Run: headless pygame with SDL's dummy video driver; simulated clock (each Clock.tick advances the game by its frame time, no real sleeping); random seed 0; keys injected as events and as key.get_pressed() state; mouse plan: one left click at the window centre at the start of phase 2, then a move to the lower-right quarter at the start of phase 3.
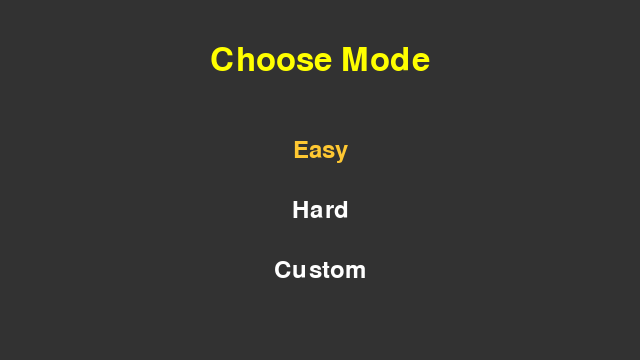
Frame 1 of 4 · flips 1–60 · no input
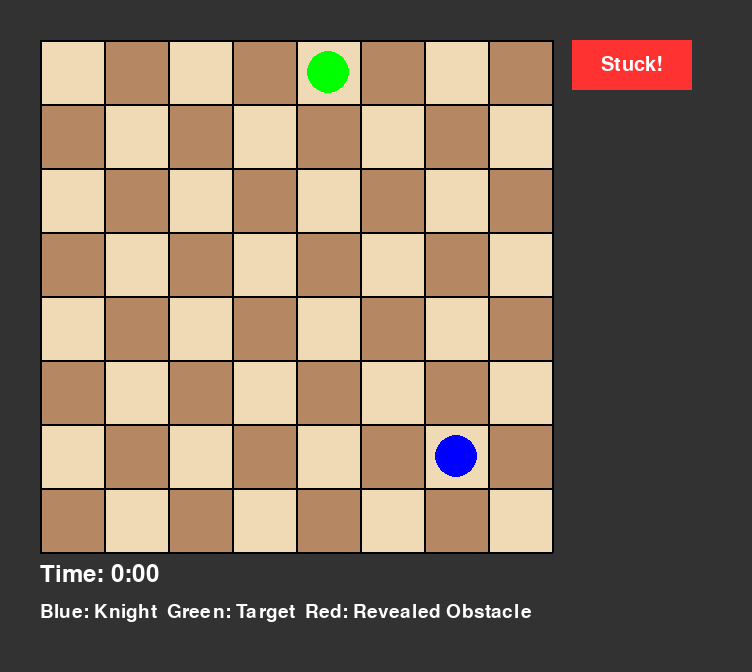
Frame 2 of 4 · flips 61–180 · clicked the window centre · tapped SPACE, RETURN · held RIGHT (→), D
Frame 3 of 4 · flips 181–300 · moved the mouse to the lower-right quarter · held DOWN (↓), S · screen unchanged from frame 2, image omitted
Frame 4 of 4 · flips 301–420 · held LEFT (←), A, UP (↑), W · screen unchanged from frame 3, image omitted

The pygame program that drew these frames:

import pygame
import random
import time
from collections import deque

SQUARE_SIZE = 64
MARGIN = 40
FPS = 30
PURPLE = (160, 32, 240)

def knight_moves():
    return [
        (2, 1), (1, 2), (-1, 2), (-2, 1),
        (-2, -1), (-1, -2), (1, -2), (2, -1)
    ]

def is_valid(r, c, m, n):
    return 0 <= r < m and 0 <= c < n

def min_moves_and_dist_matrix(m, n, start, end):
    queue = deque()
    queue.append(start)
    dist = [[-1 for _ in range(n)] for _ in range(m)]
    dist[start[0]][start[1]] = 0
    while queue:
        r, c = queue.popleft()
        for dr, dc in knight_moves():
            nr, nc = r + dr, c + dc
            if is_valid(nr, nc, m, n) and dist[nr][nc] == -1:
                dist[nr][nc] = dist[r][c] + 1
                queue.append((nr, nc))
    return dist[end[0]][end[1]], dist

def squares_one_move_away(m, n, square):
    result = set()
    r, c = square
    for dr, dc in knight_moves():
        nr, nc = r + dr, c + dc
        if is_valid(nr, nc, m, n):
            result.add((nr, nc))
    return result

def find_knight_path_exact_x(m, n, start, end, x, y):
    tries = 0
    while True:
        visited = [[False for _ in range(n)] for _ in range(m)]
        visited[start[0]][start[1]] = True
        path = [start]
        res = _backtrack_knight_path(m, n, start[0], start[1], end, x, 0, path, visited)
        if res:
            if y == 2:
                forbidden = squares_one_move_away(m, n, end)
                if res[1] in forbidden:
                    tries += 1
                    if tries > 1000:
                        return None
                    continue
            return res
        tries += 1
        if tries > 1000:
            return None

def _backtrack_knight_path(m, n, r, c, end, x, depth, path, visited):
    if depth > x:
        return None
    if depth == x and (r, c) == end:
        return path[:]
    moves = knight_moves()
    random.shuffle(moves)
    for dr, dc in moves:
        nr, nc = r + dr, c + dc
        if is_valid(nr, nc, m, n) and not visited[nr][nc]:
            visited[nr][nc] = True
            path.append((nr, nc))
            result = _backtrack_knight_path(m, n, nr, nc, end, x, depth + 1, path, visited)
            if result:
                return result
            path.pop()
            visited[nr][nc] = False
    return None

def random_square(m, n):
    return (random.randint(0, m-1), random.randint(0, n-1))

def coords_to_algebraic(row, col):
    return f"{chr(col + ord('a'))}{row + 1}"

def generate_maze(settings):
    m = settings.get("board_w", 8)
    n = settings.get("board_h", 8)
    extra_obstacles_mode = settings.get("extra_obstacles", False)
    obstacles_visible = settings.get("obstacles_visible", True)
    while True:
        start = random_square(m, n)
        target = random_square(m, n)
        if start == target:
            continue
        y, _ = min_moves_and_dist_matrix(m, n, start, target)
        if y < 2:
            continue
        min_x = m // 2 + y
        max_x = m + y
        parity = y % 2
        possible_x = [x for x in range(min_x, max_x + 1) if x % 2 == parity]
        random.shuffle(possible_x)
        for x in possible_x:
            maze_path = find_knight_path_exact_x(m, n, start, target, x, y)
            if maze_path:
                break
        else:
            continue
        if maze_path:
            break
    maze_path_set = set(maze_path)
    y, dist_matrix = min_moves_and_dist_matrix(m, n, start, target)
    shortest_path_layer = set()
    queue = deque()
    queue.append((start[0], start[1], 0))
    shortest_path_layer.add(start)
    visited = [[False for _ in range(n)] for _ in range(m)]
    visited[start[0]][start[1]] = True
    while queue:
        r, c, d = queue.popleft()
        if d > y:
            continue
        for dr, dc in knight_moves():
            nr, nc = r + dr, c + dc
            if is_valid(nr, nc, m, n) and dist_matrix[nr][nc] == dist_matrix[r][c] + 1:
                shortest_path_layer.add((nr, nc))
                if not visited[nr][nc]:
                    visited[nr][nc] = True
                    queue.append((nr, nc, d + 1))
    obstacles = set()
    for sq in shortest_path_layer:
        if sq not in maze_path_set:
            obstacles.add(sq)
    extra_obstacles = set()
    remaining_squares = {(r, c) for r in range(m) for c in range(n)} - maze_path_set - obstacles - {start, target}
    available = len(remaining_squares)
    if extra_obstacles_mode and available > 0:
        min_extra = min(int(0.25 * available), available)
        max_extra = min(max(1, int(0.5 * available)), available)
        if min_extra > max_extra:
            min_extra = max_extra
        num_extra = random.randint(min_extra, max_extra) if max_extra > 0 else 0
        if num_extra > 0:
            extra_obstacles = set(random.sample(list(remaining_squares), num_extra))
    total_obstacles = obstacles | extra_obstacles
    return {
        "board_size": (m, n),
        "start": start,
        "target": target,
        "maze_path": maze_path,
        "obstacles": total_obstacles,
        "obstacles_visible": obstacles_visible,
        "return_to_start": settings.get("return_to_start", False),
        "timer_type": settings.get("timer_type", "stopwatch"),
        "timer_length": settings.get("timer_length", 5*60)
    }

def draw_text_menu(screen, font, options, selected, title=""):
    screen.fill((50, 50, 50))
    if title:
        title_font = pygame.font.SysFont(None, 48)
        title_surface = title_font.render(title, True, (255,255,0))
        title_rect = title_surface.get_rect(center=(screen.get_width()//2, 60))
        screen.blit(title_surface, title_rect)
    for i, opt in enumerate(options):
        color = (255, 255, 255) if i != selected else (255, 200, 50)
        txt = font.render(opt, True, color)
        txt_rect = txt.get_rect(center=(screen.get_width()//2, 150 + i*60))
        screen.blit(txt, txt_rect)
    pygame.display.flip()

def pygame_mode_selection():
    pygame.init()
    screen = pygame.display.set_mode((640, 360))
    font = pygame.font.SysFont(None, 36)
    options = ["Easy", "Hard", "Custom"]
    selected = 0
    running = True
    while running:
        draw_text_menu(screen, font, options, selected, "Choose Mode")
        for event in pygame.event.get():
            if event.type == pygame.QUIT:
                pygame.quit()
                exit()
            elif event.type == pygame.KEYDOWN:
                if event.key in [pygame.K_DOWN, pygame.K_s]:
                    selected = (selected + 1) % len(options)
                elif event.key in [pygame.K_UP, pygame.K_w]:
                    selected = (selected - 1) % len(options)
                elif event.key in [pygame.K_RETURN, pygame.K_SPACE]:
                    return options[selected].lower()
    pygame.quit()

def pygame_custom_settings():
    pygame.init()
    screen = pygame.display.set_mode((640, 600))
    font = pygame.font.SysFont(None, 32)
    settings = {}
    m, n = 8, 8
    prompts = [
        ("Board width (6-16): ", "board_w", 6, 16),
        ("Board height (6-16): ", "board_h", 6, 16)
    ]
    for prompt, key, minv, maxv in prompts:
        val = m if "width" in prompt else n
        done = False
        while not done:
            screen.fill((50,50,50))
            txt = font.render(f"{prompt}{val}", True, (255,255,255))
            screen.blit(txt, (80, 180))
            pygame.display.flip()
            for event in pygame.event.get():
                if event.type == pygame.QUIT:
                    pygame.quit(); exit()
                elif event.type == pygame.KEYDOWN:
                    if event.key in [pygame.K_UP, pygame.K_w]:
                        val = min(maxv, val+1)
                    elif event.key in [pygame.K_DOWN, pygame.K_s]:
                        val = max(minv, val-1)
                    elif event.key in [pygame.K_RETURN, pygame.K_SPACE]:
                        done = True
        settings[key] = val
    options = ["No extra obstacles", "Extra obstacles"]
    selected = 0
    while True:
        draw_text_menu(screen, font, options, selected, "Extra Obstacles?")
        for event in pygame.event.get():
            if event.type == pygame.QUIT: pygame.quit(); exit()
            elif event.type == pygame.KEYDOWN:
                if event.key in [pygame.K_DOWN, pygame.K_s]: selected = 1
                elif event.key in [pygame.K_UP, pygame.K_w]: selected = 0
                elif event.key in [pygame.K_RETURN, pygame.K_SPACE]:
                    settings["extra_obstacles"] = bool(selected)
                    break
        if "extra_obstacles" in settings: break
    options = ["Obstacles visible", "Obstacles invisible"]
    selected = 0
    while True:
        draw_text_menu(screen, font, options, selected, "Obstacle Visibility")
        for event in pygame.event.get():
            if event.type == pygame.QUIT: pygame.quit(); exit()
            elif event.type == pygame.KEYDOWN:
                if event.key in [pygame.K_DOWN, pygame.K_s]: selected = 1
                elif event.key in [pygame.K_UP, pygame.K_w]: selected = 0
                elif event.key in [pygame.K_RETURN, pygame.K_SPACE]:
                    settings["obstacles_visible"] = not selected
                    break
        if "obstacles_visible" in settings: break
    options = ["Stay on obstacle", "Return to start"]
    selected = 0
    while True:
        draw_text_menu(screen, font, options, selected, "Obstacle Effect")
        for event in pygame.event.get():
            if event.type == pygame.QUIT: pygame.quit(); exit()
            elif event.type == pygame.KEYDOWN:
                if event.key in [pygame.K_DOWN, pygame.K_s]: selected = 1
                elif event.key in [pygame.K_UP, pygame.K_w]: selected = 0
                elif event.key in [pygame.K_RETURN, pygame.K_SPACE]:
                    settings["return_to_start"] = bool(selected)
                    break
        if "return_to_start" in settings: break
    options = ["Stopwatch", "Custom countdown timer"]
    selected = 0
    while True:
        draw_text_menu(screen, font, options, selected, "Timer Type")
        for event in pygame.event.get():
            if event.type == pygame.QUIT: pygame.quit(); exit()
            elif event.type == pygame.KEYDOWN:
                if event.key in [pygame.K_DOWN, pygame.K_s]: selected = 1
                elif event.key in [pygame.K_UP, pygame.K_w]: selected = 0
                elif event.key in [pygame.K_RETURN, pygame.K_SPACE]:
                    settings["timer_type"] = "countdown" if selected else "stopwatch"
                    break
        if "timer_type" in settings: break
    if settings["timer_type"] == "countdown":
        selected = 4
        options = [f"{i} minute{'s' if i>1 else ''}" for i in range(1, 6)]
        while True:
            draw_text_menu(screen, font, options, selected, "Set countdown timer")
            for event in pygame.event.get():
                if event.type == pygame.QUIT: pygame.quit(); exit()
                elif event.type == pygame.KEYDOWN:
                    if event.key in [pygame.K_DOWN, pygame.K_s]:
                        selected = min(selected + 1, 4)
                    elif event.key in [pygame.K_UP, pygame.K_w]:
                        selected = max(selected - 1, 0)
                    elif event.key in [pygame.K_RETURN, pygame.K_SPACE]:
                        settings["timer_length"] = (selected + 1) * 60
                        break
            if "timer_length" in settings: break
    pygame.quit()
    return settings

def draw_stuck_button(screen, board_w, board_h, pressed=False):
    btn_x = MARGIN + board_w * SQUARE_SIZE + 20
    btn_y = MARGIN
    btn_w = 120
    btn_h = 50
    color = (200, 0, 0) if pressed else (255, 50, 50)
    pygame.draw.rect(screen, color, (btn_x, btn_y, btn_w, btn_h))
    font = pygame.font.SysFont(None, 30)
    txt = font.render("Stuck!", True, (255,255,255))
    txt_rect = txt.get_rect(center=(btn_x + btn_w//2, btn_y + btn_h//2))
    screen.blit(txt, txt_rect)
    return pygame.Rect(btn_x, btn_y, btn_w, btn_h)

def draw_board(screen, board_w, board_h, knight_pos, target, obstacles, revealed, move_numbers, show_obstacles, maze_path=[], endgame=False):
    maze_path_set = set(maze_path)
    for r in range(board_h):
        for c in range(board_w):
            x = MARGIN + c*SQUARE_SIZE
            y = MARGIN + r*SQUARE_SIZE
            rect = pygame.Rect(x, y, SQUARE_SIZE, SQUARE_SIZE)
            if endgame and (r, c) in maze_path_set:
                color = PURPLE
            elif (r + c) % 2 == 0:
                color = (240, 217, 181)
            else:
                color = (181, 136, 99)
            pygame.draw.rect(screen, color, rect)
            if (show_obstacles or endgame) and (r, c) in revealed:
                pygame.draw.rect(screen, (128, 0, 0), rect)
            if (r, c) == target:
                pygame.draw.circle(screen, (0, 255, 0), (x + SQUARE_SIZE//2, y + SQUARE_SIZE//2), SQUARE_SIZE//3)
            if (r, c) in move_numbers:
                num = move_numbers[(r, c)]
                font2 = pygame.font.SysFont(None, 36)
                txt = font2.render(str(num), True, (0,0,0))
                txt_rect = txt.get_rect(center=(x+SQUARE_SIZE//2, y+SQUARE_SIZE//2))
                screen.blit(txt, txt_rect)
            if (r, c) == knight_pos:
                pygame.draw.circle(screen, (0, 0, 255), (x + SQUARE_SIZE//2, y + SQUARE_SIZE//2), SQUARE_SIZE//3)
    for r in range(board_h+1):
        pygame.draw.line(screen, (0,0,0), (MARGIN, MARGIN + r*SQUARE_SIZE), (MARGIN + board_w*SQUARE_SIZE, MARGIN + r*SQUARE_SIZE), 2)
    for c in range(board_w+1):
        pygame.draw.line(screen, (0,0,0), (MARGIN + c*SQUARE_SIZE, MARGIN), (MARGIN + c*SQUARE_SIZE, MARGIN + board_h*SQUARE_SIZE), 2)

def main():
    mode = pygame_mode_selection()
    if mode == "easy":
        settings = {
            "board_w": 8,
            "board_h": 8,
            "extra_obstacles": False,
            "obstacles_visible": True,
            "return_to_start": False,
            "timer_type": "stopwatch",
            "timer_length": 5*60
        }
    elif mode == "hard":
        settings = {
            "board_w": 8,
            "board_h": 8,
            "extra_obstacles": True,
            "obstacles_visible": False,
            "return_to_start": True,
            "timer_type": "countdown",
            "timer_length": 5*60
        }
    else:
        settings = pygame_custom_settings()

    pygame.init()
    maze = generate_maze(settings)
    board_w, board_h = maze["board_size"]
    sw = MARGIN*2 + board_w*SQUARE_SIZE + 160
    sh = MARGIN*2 + board_h*SQUARE_SIZE + 80
    screen = pygame.display.set_mode((sw, sh))
    pygame.display.set_caption("The Knight's Maze")
    clock = pygame.time.Clock()

    knight_pos = maze["start"]
    target = maze["target"]
    obstacles = maze["obstacles"]
    revealed = set()
    started = False
    start_time = None
    stop_time = None
    won = False
    stuck = False
    time_up = False
    endgame = False

    move_numbers = {}
    move_count = 0
    move_numbers[knight_pos] = 0
    visited = set()
    visited.add(knight_pos)

    font = pygame.font.SysFont(None, 36)
    info_font = pygame.font.SysFont(None, 28)
    show_obstacles = maze["obstacles_visible"]
    timer_length = maze["timer_length"]
    timer_type = maze["timer_type"]
    obstacle_flash_time = 5 if not show_obstacles and settings.get("extra_obstacles", False) else None
    flash_obstacles = []

    maze_path = maze["maze_path"]
    maze_path_set = set(maze_path)

    running = True
    while running:
        mouse_pressed = False
        for event in pygame.event.get():
            if event.type == pygame.QUIT:
                running = False
            elif not endgame and event.type == pygame.MOUSEBUTTONDOWN:
                mx, my = event.pos
                btn_rect = draw_stuck_button(screen, board_w, board_h)
                if btn_rect.collidepoint(mx, my):
                    stuck = True
                    endgame = True
                    stop_time = time.time()
                elif MARGIN <= mx < MARGIN + board_w*SQUARE_SIZE and MARGIN <= my < MARGIN + board_h*SQUARE_SIZE:
                    c = (mx - MARGIN) // SQUARE_SIZE
                    r = (my - MARGIN) // SQUARE_SIZE
                    if (r, c) == knight_pos or endgame:
                        continue
                    if (r, c) in squares_one_move_away(board_h, board_w, knight_pos):
                        if (r, c) in visited:
                            continue
                        if not started:
                            started = True
                            start_time = time.time()
                        # Always flash red squares for invisible obstacles, even if return to start is chosen in custom mode
                        if (r, c) in obstacles:
                            if show_obstacles or endgame:
                                revealed.add((r, c))
                            elif not show_obstacles:
                                flash_obstacles.append(((r, c), time.time()))
                            if maze["return_to_start"]:
                                knight_pos = maze["start"]
                                move_count = 0
                                move_numbers = {knight_pos: 0}
                                visited = set([knight_pos])
                                if show_obstacles:
                                    revealed = set()
                        else:
                            move_count += 1
                            move_numbers[knight_pos] = move_count - 1
                            knight_pos = (r, c)
                            visited.add(knight_pos)
                            if knight_pos == target:
                                won = True
                                endgame = True
                                stop_time = time.time()
                                move_numbers[knight_pos] = move_count
        now = time.time()
        flash_obstacles = [(fo, ts) for fo, ts in flash_obstacles if now - ts < obstacle_flash_time] if obstacle_flash_time else []
        if started and not endgame:
            if stop_time is not None:
                elapsed = int(stop_time - start_time)
            else:
                elapsed = int(time.time() - start_time)
            if timer_type == "stopwatch":
                timer_text = f"Time: {elapsed//60}:{elapsed%60:02d}"
                time_up = False
            else:
                time_left = max(0, timer_length - elapsed)
                timer_text = f"Time left: {time_left//60}:{time_left%60:02d}"
                time_up = time_left == 0
                if time_up and not endgame:
                    endgame = True
                    stop_time = time.time()
        elif started and endgame:
            elapsed = int(stop_time - start_time) if stop_time is not None else 0
            if timer_type == "stopwatch":
                timer_text = f"Time: {elapsed//60}:{elapsed%60:02d}"
            else:
                timer_text = f"Time left: {max(0, timer_length - elapsed)//60}:{max(0, timer_length - elapsed)%60:02d}"
        else:
            timer_text = "Time: 0:00" if timer_type == "stopwatch" else f"Time left: {timer_length//60}:00"
            time_up = False

        screen.fill((50, 50, 50))
        if endgame:
            revealed_end = obstacles.copy()
            if not show_obstacles:
                revealed_end |= {fo for fo, ts in flash_obstacles}
            draw_board(screen, board_w, board_h, knight_pos, target, obstacles, revealed_end, move_numbers, True, maze_path=maze_path, endgame=True)
        else:
            if not show_obstacles and flash_obstacles:
                temp_revealed = revealed | {fo for fo, ts in flash_obstacles}
                draw_board(screen, board_w, board_h, knight_pos, target, obstacles, temp_revealed, move_numbers, True)
            else:
                draw_board(screen, board_w, board_h, knight_pos, target, obstacles, revealed, move_numbers, show_obstacles)
            draw_stuck_button(screen, board_w, board_h)
        screen.blit(font.render(timer_text, True, (255,255,255)), (MARGIN, MARGIN + board_h*SQUARE_SIZE + 10))
        screen.blit(info_font.render("Blue: Knight  Green: Target  Red: Revealed Obstacle", True, (255,255,255)), (MARGIN, MARGIN + board_h*SQUARE_SIZE + 50))
        if endgame:
            if won:
                screen.blit(font.render("Congratulations! You solved the Knight's Maze!", True, (255,255,0)), (MARGIN, MARGIN - 36))
            elif time_up:
                screen.blit(font.render("Time's up! Game over.", True, (255,0,0)), (MARGIN, MARGIN - 36))
            elif stuck:
                screen.blit(font.render("Stuck! Maze revealed.", True, (255,0,255)), (MARGIN, MARGIN - 36))
        pygame.display.flip()
        clock.tick(FPS)
    pygame.quit()

if __name__ == "__main__":
    main()
